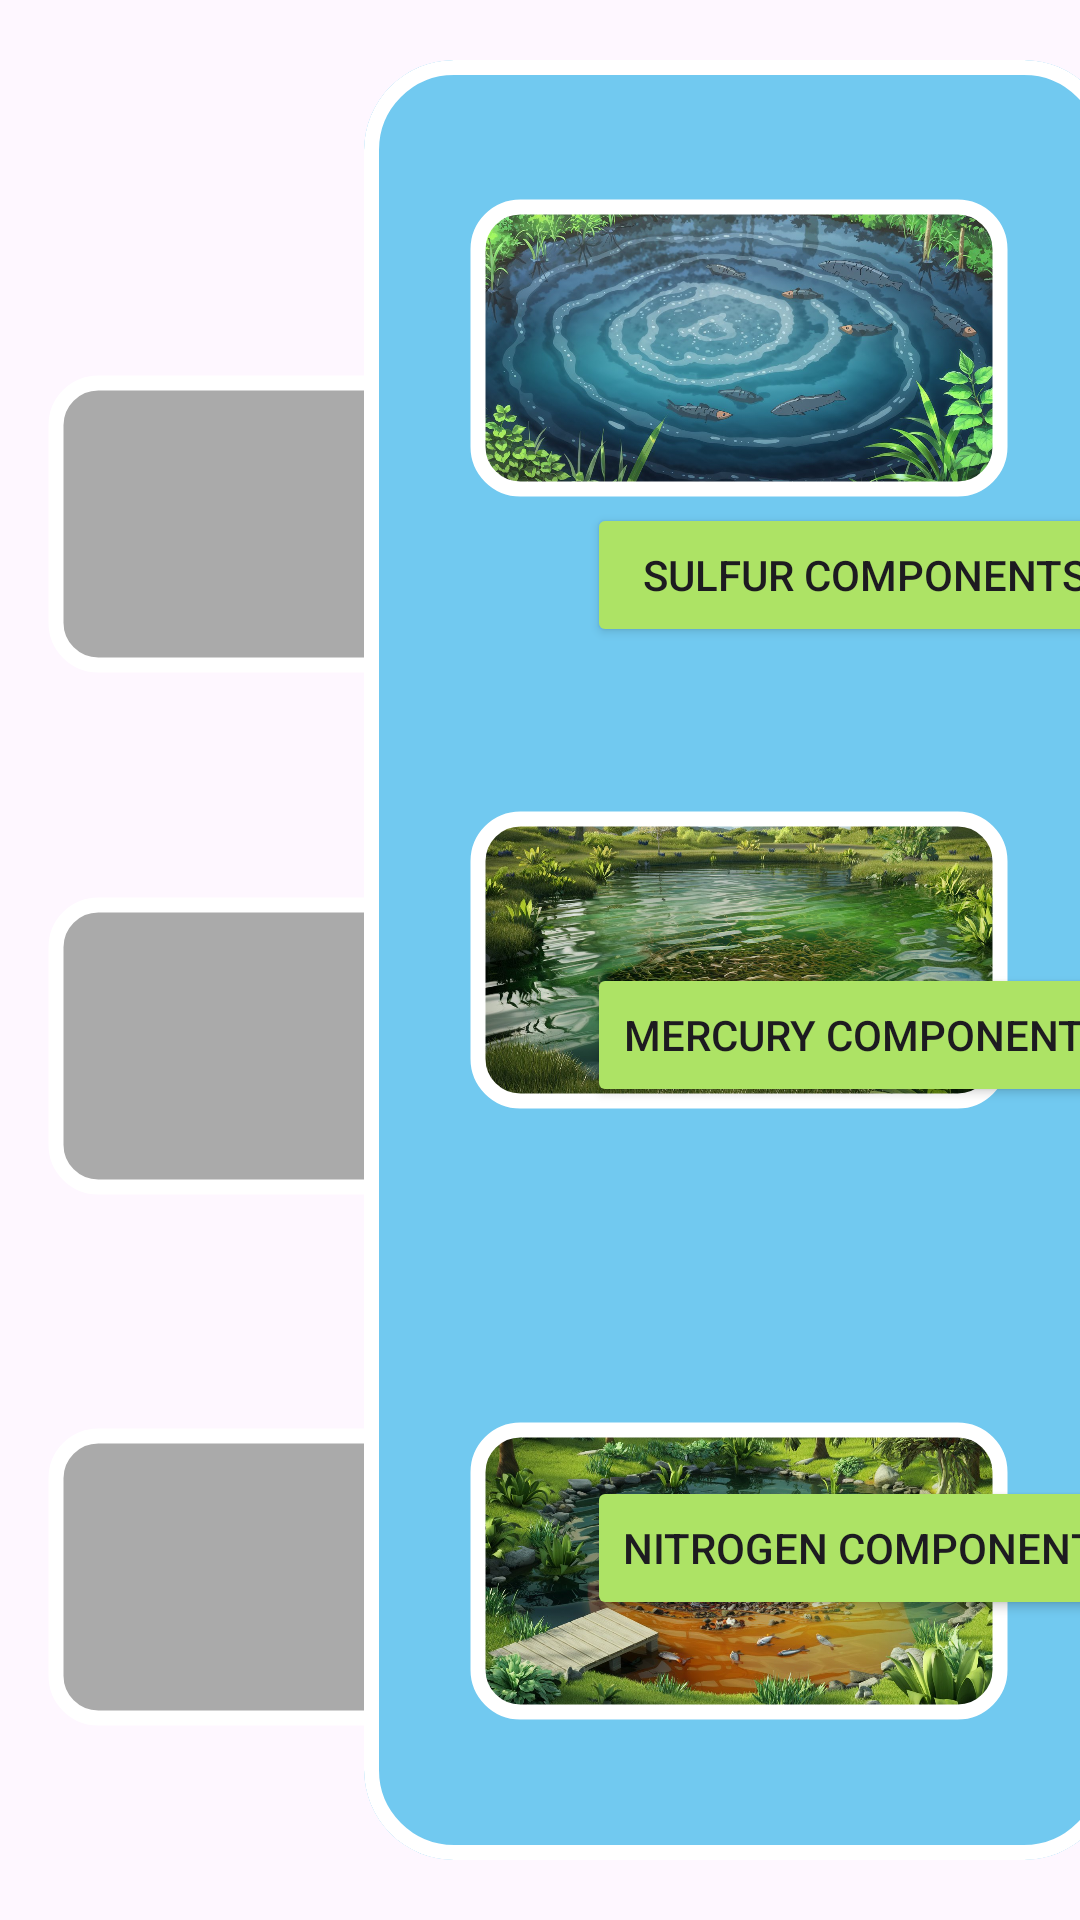

Layout XML and referenced resources for this Android screen:
<!-- AndroidManifest.xml: application theme Theme.WorldFlippers -->
<!-- res/layout/fragment__2_a1_l1.xml -->
<?xml version="1.0" encoding="utf-8"?>
<androidx.constraintlayout.widget.ConstraintLayout xmlns:android="http://schemas.android.com/apk/res/android"
    xmlns:app="http://schemas.android.com/apk/res-auto"
    xmlns:tools="http://schemas.android.com/tools"
    android:layout_width="match_parent"
    android:layout_height="match_parent"
    tools:context=".fragments.A1L1Fragment2">

    <com.google.android.material.imageview.ShapeableImageView
        android:id="@+id/imageView_1_l1_f2"
        android:layout_width="180dp"
        android:layout_height="100dp"
        android:background="@android:color/darker_gray"
        android:foreground="?android:selectableItemBackground"
        android:padding="3dp"
        android:scaleType="centerCrop"
        app:layout_constraintBottom_toBottomOf="parent"
        app:layout_constraintEnd_toEndOf="parent"
        app:layout_constraintHorizontal_bias="0.087"
        app:layout_constraintStart_toStartOf="parent"
        app:layout_constraintTop_toTopOf="parent"
        app:layout_constraintVertical_bias="0.231"
        app:shapeAppearance="@style/Corner_for_imageView"
        app:strokeColor="@color/white"
        app:strokeWidth="5dp" />

    <com.google.android.material.imageview.ShapeableImageView
        android:id="@+id/imageView_3_l1_f2"
        android:layout_width="180dp"
        android:layout_height="100dp"
        android:background="@android:color/darker_gray"
        android:foreground="?android:selectableItemBackground"
        android:padding="3dp"
        android:scaleType="centerCrop"
        app:layout_constraintBottom_toBottomOf="parent"
        app:layout_constraintEnd_toEndOf="parent"
        app:layout_constraintHorizontal_bias="0.087"
        app:layout_constraintStart_toStartOf="parent"
        app:layout_constraintTop_toTopOf="parent"
        app:layout_constraintVertical_bias="0.881"
        app:shapeAppearance="@style/Corner_for_imageView"
        app:strokeColor="@color/white"
        app:strokeWidth="5dp" />

    <Button
        android:id="@+id/button_1_l1_f2"
        android:layout_width="wrap_content"
        android:layout_height="wrap_content"
        android:backgroundTint="#ADE365"
        android:text="  Sulfur Components  "
        app:cornerRadius="8dp"
        app:layout_constraintBottom_toBottomOf="parent"
        app:layout_constraintEnd_toEndOf="parent"
        app:layout_constraintHorizontal_bias="0.0"
        app:layout_constraintStart_toEndOf="@+id/imageView_1_l1_f2"
        app:layout_constraintTop_toTopOf="parent"
        app:layout_constraintVertical_bias="0.283"
        app:strokeColor="#FFFFFF"
        app:strokeWidth="3dp" />

    <Button
        android:id="@+id/button_2_l1_f2"
        android:layout_width="wrap_content"
        android:layout_height="wrap_content"
        android:backgroundTint="#ADE365"
        android:text="Mercury Components"
        app:cornerRadius="8dp"
        app:layout_constraintBottom_toBottomOf="parent"
        app:layout_constraintEnd_toEndOf="parent"
        app:layout_constraintHorizontal_bias="0.002"
        app:layout_constraintStart_toEndOf="@+id/imageView_2_l1_f2"
        app:layout_constraintTop_toTopOf="parent"
        app:layout_constraintVertical_bias="0.542"
        app:strokeColor="#FFFFFF"
        app:strokeWidth="3dp" />

    <Button
        android:id="@+id/button_3_l1_f2"
        android:layout_width="wrap_content"
        android:layout_height="wrap_content"
        android:backgroundTint="#ADE365"
        android:text="Nitrogen Components"
        app:cornerRadius="8dp"
        app:layout_constraintBottom_toBottomOf="parent"
        app:layout_constraintEnd_toEndOf="parent"
        app:layout_constraintHorizontal_bias="0.0"
        app:layout_constraintStart_toEndOf="@+id/imageView_3_l1_f2"
        app:layout_constraintTop_toTopOf="parent"
        app:layout_constraintVertical_bias="0.831"
        app:strokeColor="#FFFFFF"
        app:strokeWidth="3dp" />

    <com.google.android.material.imageview.ShapeableImageView
        android:id="@+id/imageView_2_l1_f2"
        android:layout_width="180dp"
        android:layout_height="100dp"
        android:background="@android:color/darker_gray"
        android:foreground="?android:selectableItemBackground"
        android:padding="3dp"
        android:scaleType="centerCrop"
        app:layout_constraintBottom_toBottomOf="parent"
        app:layout_constraintEnd_toEndOf="parent"
        app:layout_constraintHorizontal_bias="0.087"
        app:layout_constraintStart_toStartOf="parent"
        app:layout_constraintTop_toTopOf="parent"
        app:layout_constraintVertical_bias="0.553"
        app:shapeAppearance="@style/Corner_for_imageView"
        app:strokeColor="@color/white"
        app:strokeWidth="5dp" />

    <com.google.android.material.card.MaterialCardView
        android:layout_width="250dp"
        android:layout_height="0dp"
        android:layout_margin="20dp"
        android:backgroundTint="#71C9F0"
        app:cardCornerRadius="30dp"
        app:cardElevation="0dp"
        app:layout_constraintBottom_toBottomOf="parent"
        app:layout_constraintEnd_toEndOf="parent"
        app:layout_constraintHorizontal_bias="0.9"
        app:layout_constraintStart_toEndOf="@+id/button_2_l1_f2"
        app:layout_constraintTop_toTopOf="parent"
        app:layout_constraintVertical_bias="0.5"
        app:strokeColor="@color/white"
        app:strokeWidth="5dp">

        <androidx.constraintlayout.widget.ConstraintLayout
            android:layout_width="match_parent"
            android:layout_height="match_parent">

            <com.google.android.material.imageview.ShapeableImageView
                android:id="@+id/imageView_option1_l1_f2"
                android:layout_width="180dp"
                android:layout_height="100dp"
                android:foreground="?android:selectableItemBackground"
                android:padding="3dp"
                android:scaleType="centerCrop"
                app:layout_constraintBottom_toBottomOf="parent"
                app:layout_constraintEnd_toEndOf="parent"
                app:layout_constraintStart_toStartOf="parent"
                app:layout_constraintTop_toTopOf="parent"
                app:layout_constraintVertical_bias="0.092"
                app:shapeAppearance="@style/Corner_for_imageView"
                app:srcCompat="@drawable/water_with_mercury"
                app:strokeColor="@color/white"
                app:strokeWidth="5dp" />

            <com.google.android.material.imageview.ShapeableImageView
                android:id="@+id/imageView_option2_l1_f2"
                android:layout_width="180dp"
                android:layout_height="100dp"
                android:foreground="?android:selectableItemBackground"
                android:padding="3dp"
                android:scaleType="centerCrop"
                app:layout_constraintBottom_toBottomOf="parent"
                app:layout_constraintEnd_toEndOf="parent"
                app:layout_constraintStart_toStartOf="parent"
                app:layout_constraintTop_toTopOf="parent"
                app:layout_constraintVertical_bias="0.5"
                app:shapeAppearance="@style/Corner_for_imageView"
                app:srcCompat="@drawable/water_with_nitrogen"
                app:strokeColor="@color/white"
                app:strokeWidth="5dp" />

            <com.google.android.material.imageview.ShapeableImageView
                android:id="@+id/imageView_option3_l1_f2"
                android:layout_width="180dp"
                android:layout_height="100dp"
                android:foreground="?android:selectableItemBackground"
                android:padding="3dp"
                android:scaleType="centerCrop"
                app:layout_constraintBottom_toBottomOf="parent"
                app:layout_constraintEnd_toEndOf="parent"
                app:layout_constraintStart_toStartOf="parent"
                app:layout_constraintTop_toTopOf="parent"
                app:layout_constraintVertical_bias="0.907"
                app:shapeAppearance="@style/Corner_for_imageView"
                app:srcCompat="@drawable/water_with_sulfur"
                app:strokeColor="@color/white"
                app:strokeWidth="5dp" />

        </androidx.constraintlayout.widget.ConstraintLayout>
    </com.google.android.material.card.MaterialCardView>

</androidx.constraintlayout.widget.ConstraintLayout>
<!-- resources referenced by this layout -->
<resources>
  <!-- drawable water_with_mercury: jpeg bitmap (drawable, 174871 bytes) -->
  <!-- drawable water_with_nitrogen: jpeg bitmap (drawable, 267077 bytes) -->
  <!-- drawable water_with_sulfur: jpeg bitmap (drawable, 274599 bytes) -->
  <style name="Corner_for_imageView">
          <item name="cornerSize">15%</item>
      </style>
  <style name="Theme.WorldFlippers" parent="Base.Theme.WorldFlippers" />
  <style name="Base.Theme.WorldFlippers" parent="Theme.Material3.Light.NoActionBar">
          
          
          <item name="android:orientation">horizontal</item>
      </style>
  <!-- not gathered from this repository: default colours our renderer supplied (Android Studio template values) -->
  <color name="white">#FFFFFFFF</color>
</resources>
